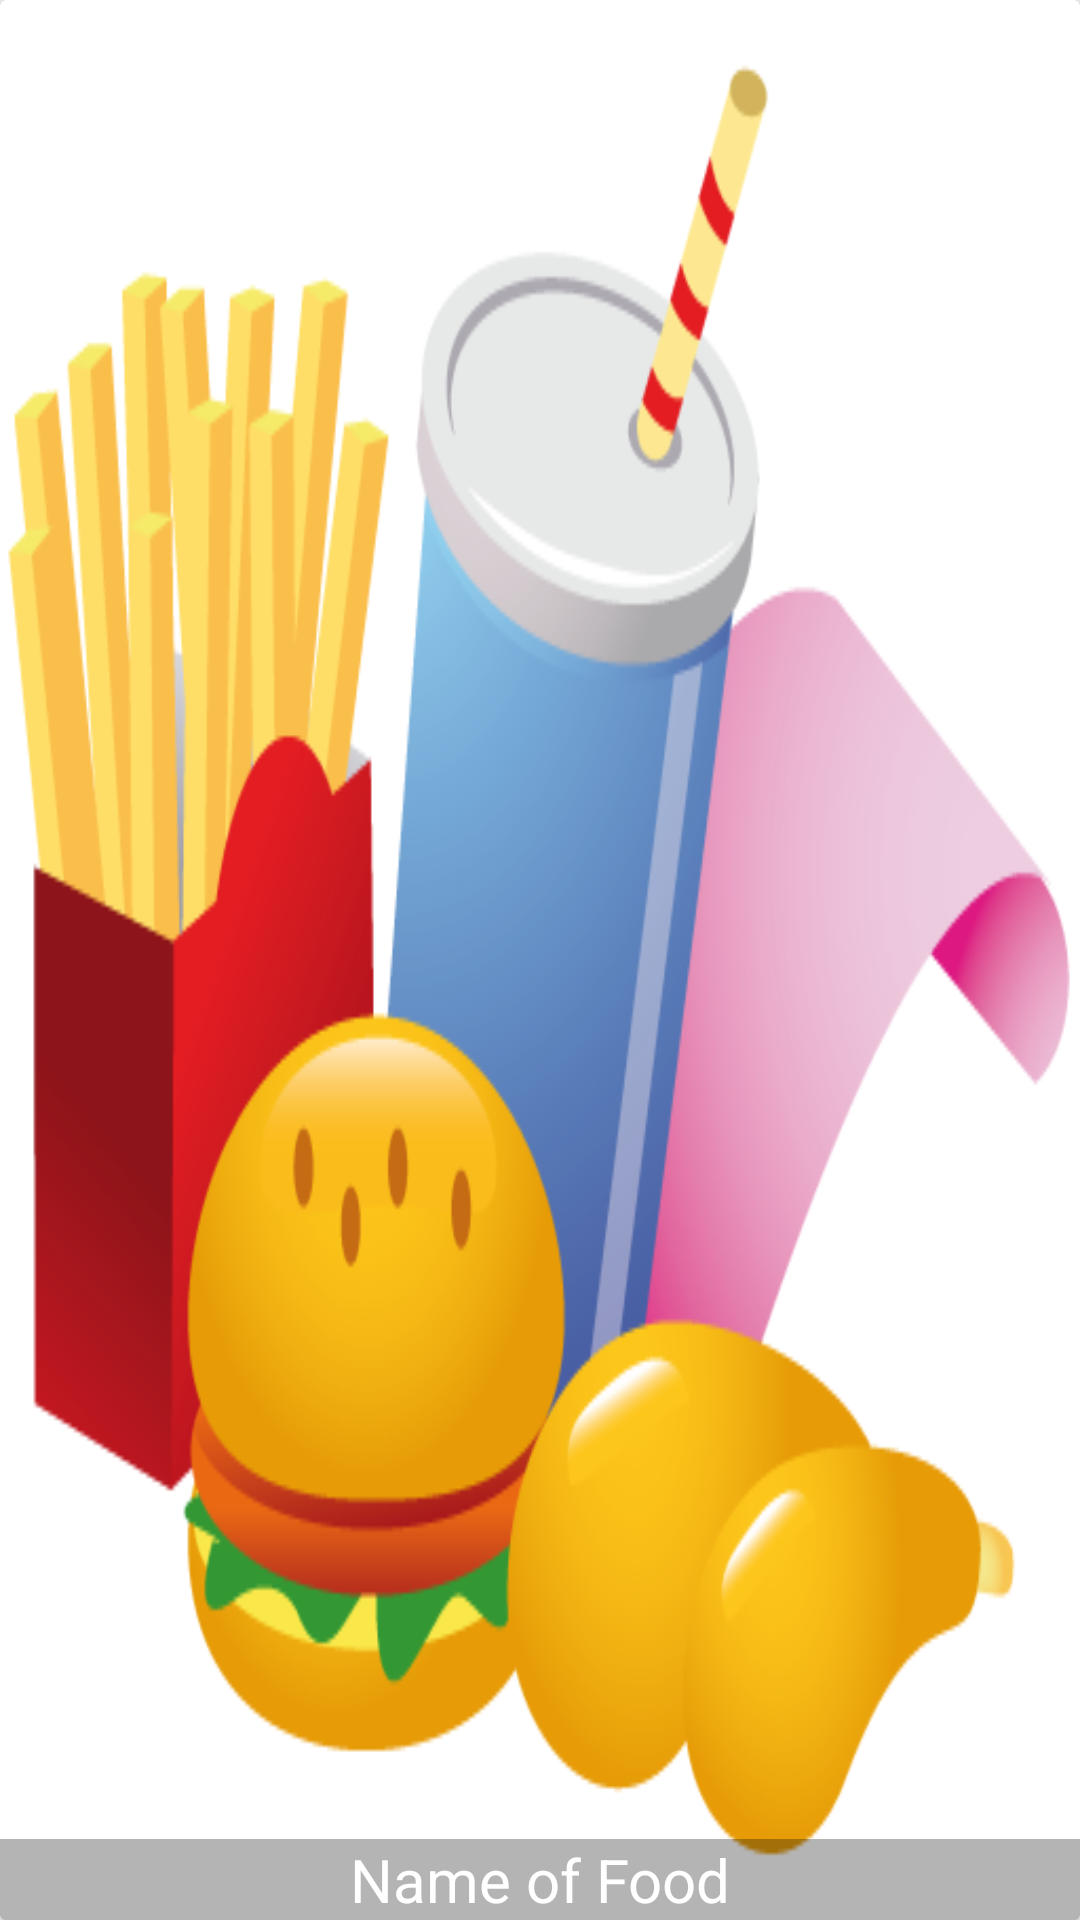

Here is an Android app screen rendered from its layout file. Give the layout XML and the strings, colors and styles it references.
<!-- AndroidManifest.xml: application theme AppTheme -->
<!-- res/layout/food_list_layout.xml -->
<?xml version="1.0" encoding="utf-8"?>
<android.support.v7.widget.CardView
          xmlns:android="http://schemas.android.com/apk/res/android"
          xmlns:app="http://schemas.android.com/apk/res-auto"
          android:layout_width="match_parent"
          android:layout_height="200dp"
         app:cardElevation="4dp"
          android:layout_marginBottom="8dp"
          >
          <RelativeLayout
              android:layout_width="match_parent"
              android:layout_height="match_parent">
              <ImageView
                  android:id="@+id/food_image"
                  android:scaleType="fitXY"
                  android:src="@drawable/logo"
                  android:layout_width="match_parent"
                  android:layout_height="match_parent" />
              <TextView
                  android:id="@+id/food_name"
                  android:text="Name of Food"
                  android:textColor="@android:color/white"
                  android:background="#4f0e0d0e"
                  android:textSize="20sp"
                  android:gravity="center"
                  android:layout_alignParentBottom="true"
                  android:layout_width="match_parent"
                  android:layout_height="wrap_content" />
          </RelativeLayout>
      </android.support.v7.widget.CardView>
<!-- resources referenced by this layout -->
<resources>
  <!-- drawable logo: png bitmap (drawable, 67126 bytes) -->
  <style name="AppTheme" parent="Theme.AppCompat.Light.NoActionBar">
          
          <item name="colorPrimary">@color/colorPrimary</item>
          <item name="colorPrimaryDark">@color/colorPrimaryDark</item>
          <item name="colorAccent">@color/colorAccent</item>
      </style>
  <color name="colorPrimary">#000</color>
  <color name="colorPrimaryDark">#000000</color>
  <color name="colorAccent">#FF4081</color>
</resources>
